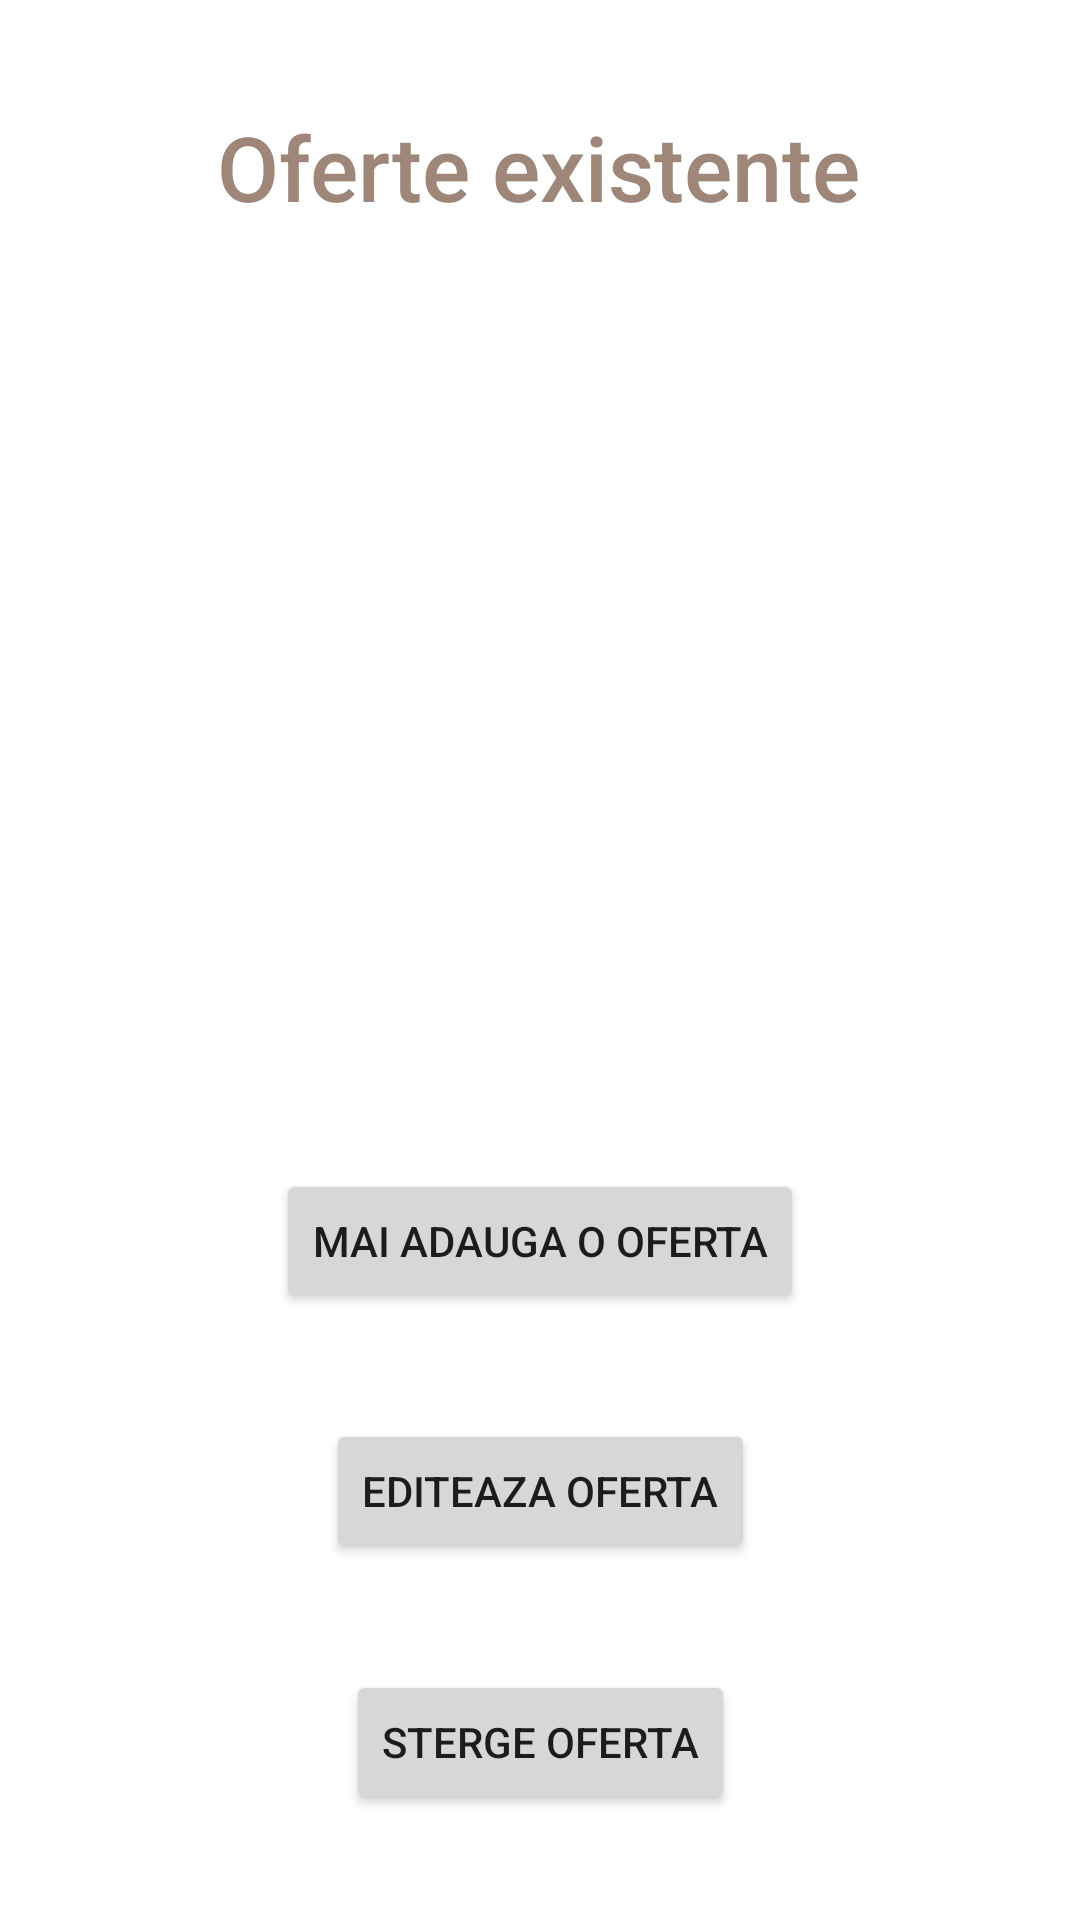

Here is an Android app screen rendered from its layout file. Give the layout XML and the strings, colors and styles it references.
<!-- AndroidManifest.xml: application theme Theme.FidelityCardsApp -->
<!-- res/layout/show_discounts.xml -->
<?xml version="1.0" encoding="utf-8"?>
<androidx.constraintlayout.widget.ConstraintLayout xmlns:android="http://schemas.android.com/apk/res/android"
    xmlns:app="http://schemas.android.com/apk/res-auto"
    xmlns:tools="http://schemas.android.com/tools"
    android:layout_width="match_parent"
    android:layout_height="match_parent"
    tools:context=".ShowDiscounts">

    <TextView
        android:id="@+id/tv_showDiscounts_title"
        android:layout_width="wrap_content"
        android:layout_height="wrap_content"
        android:text="@string/showDiscounts_pageTitle"
        android:textAppearance="@style/TextAppearance.AppCompat.Body2"
        android:textColor="@color/brown_100"
        android:textSize="30sp"
        app:layout_constraintTop_toTopOf="parent"
        app:layout_constraintBottom_toTopOf="@id/AfisareOferte"
        app:layout_constraintStart_toStartOf="parent"
        app:layout_constraintEnd_toEndOf="parent"
        app:layout_constraintHorizontal_bias="0.498"
        app:layout_constraintVertical_bias="0.064" />

    <ListView
        android:id="@+id/AfisareOferte"
        android:layout_width="306dp"
        android:layout_height="187dp"
        android:layout_marginTop="32dp"
        android:layout_marginBottom="24dp"
        app:layout_constraintBottom_toTopOf="@+id/InserareOferta"
        app:layout_constraintEnd_toEndOf="parent"
        app:layout_constraintHorizontal_bias="0.492"
        app:layout_constraintStart_toStartOf="parent"
        app:layout_constraintTop_toBottomOf="@+id/tv_showDiscounts_title"
        app:layout_constraintVertical_bias="0.069" />

    <Button
        android:id="@+id/InserareOferta"
        android:layout_width="wrap_content"
        android:layout_height="wrap_content"
        android:text="@string/titleInsertDiscount"
        app:cornerRadius="20dp"
        app:layout_constraintBottom_toTopOf="@+id/EditareOferta"
        app:layout_constraintEnd_toEndOf="parent"
        app:layout_constraintStart_toStartOf="parent"
        app:layout_constraintTop_toBottomOf="@+id/AfisareOferte" />

    <Button
        android:id="@+id/EditareOferta"
        android:layout_width="wrap_content"
        android:layout_height="wrap_content"
        android:text="@string/btnEditDiscount"
        app:cornerRadius="20dp"
        app:layout_constraintBottom_toTopOf="@+id/StergereOferta"
        app:layout_constraintEnd_toEndOf="parent"
        app:layout_constraintStart_toStartOf="parent"
        app:layout_constraintTop_toBottomOf="@+id/InserareOferta" />

    <Button
        android:id="@+id/StergereOferta"
        android:layout_width="wrap_content"
        android:layout_height="wrap_content"
        android:text="@string/btnDeleteDiscount"
        app:cornerRadius="20dp"
        app:layout_constraintBottom_toBottomOf="parent"
        app:layout_constraintEnd_toEndOf="parent"
        app:layout_constraintStart_toStartOf="parent"
        app:layout_constraintTop_toBottomOf="@+id/EditareOferta" />

</androidx.constraintlayout.widget.ConstraintLayout>
<!-- resources referenced by this layout -->
<resources>
  <color name="brown_100">#9E8778</color>
  <string name="btnDeleteDiscount">Sterge oferta</string>
  <string name="btnEditDiscount">Editeaza oferta</string>
  <string name="showDiscounts_pageTitle">Oferte existente</string>
  <string name="titleInsertDiscount">Mai adauga o oferta</string>
  <style name="Theme.FidelityCardsApp" parent="Theme.MaterialComponents.DayNight.DarkActionBar">
          
          <item name="colorPrimary">@color/brown_200</item>
          <item name="colorPrimaryVariant">@color/brown_100</item>
          <item name="colorOnPrimary">@color/white</item>
          
          <item name="colorSecondary">@color/blue_200</item>
          <item name="colorSecondaryVariant">@color/blue_700</item>
          <item name="colorOnSecondary">@color/black</item>
          
          <item name="android:statusBarColor" tools:targetApi="l">?attr/colorPrimaryVariant</item>
          
      </style>
  <color name="brown_200">#634A3A</color>
  <color name="white">#FFFFFFFF</color>
  <color name="blue_200">#5B69DC</color>
  <color name="blue_700">#02129C</color>
  <color name="black">#FF000000</color>
</resources>
